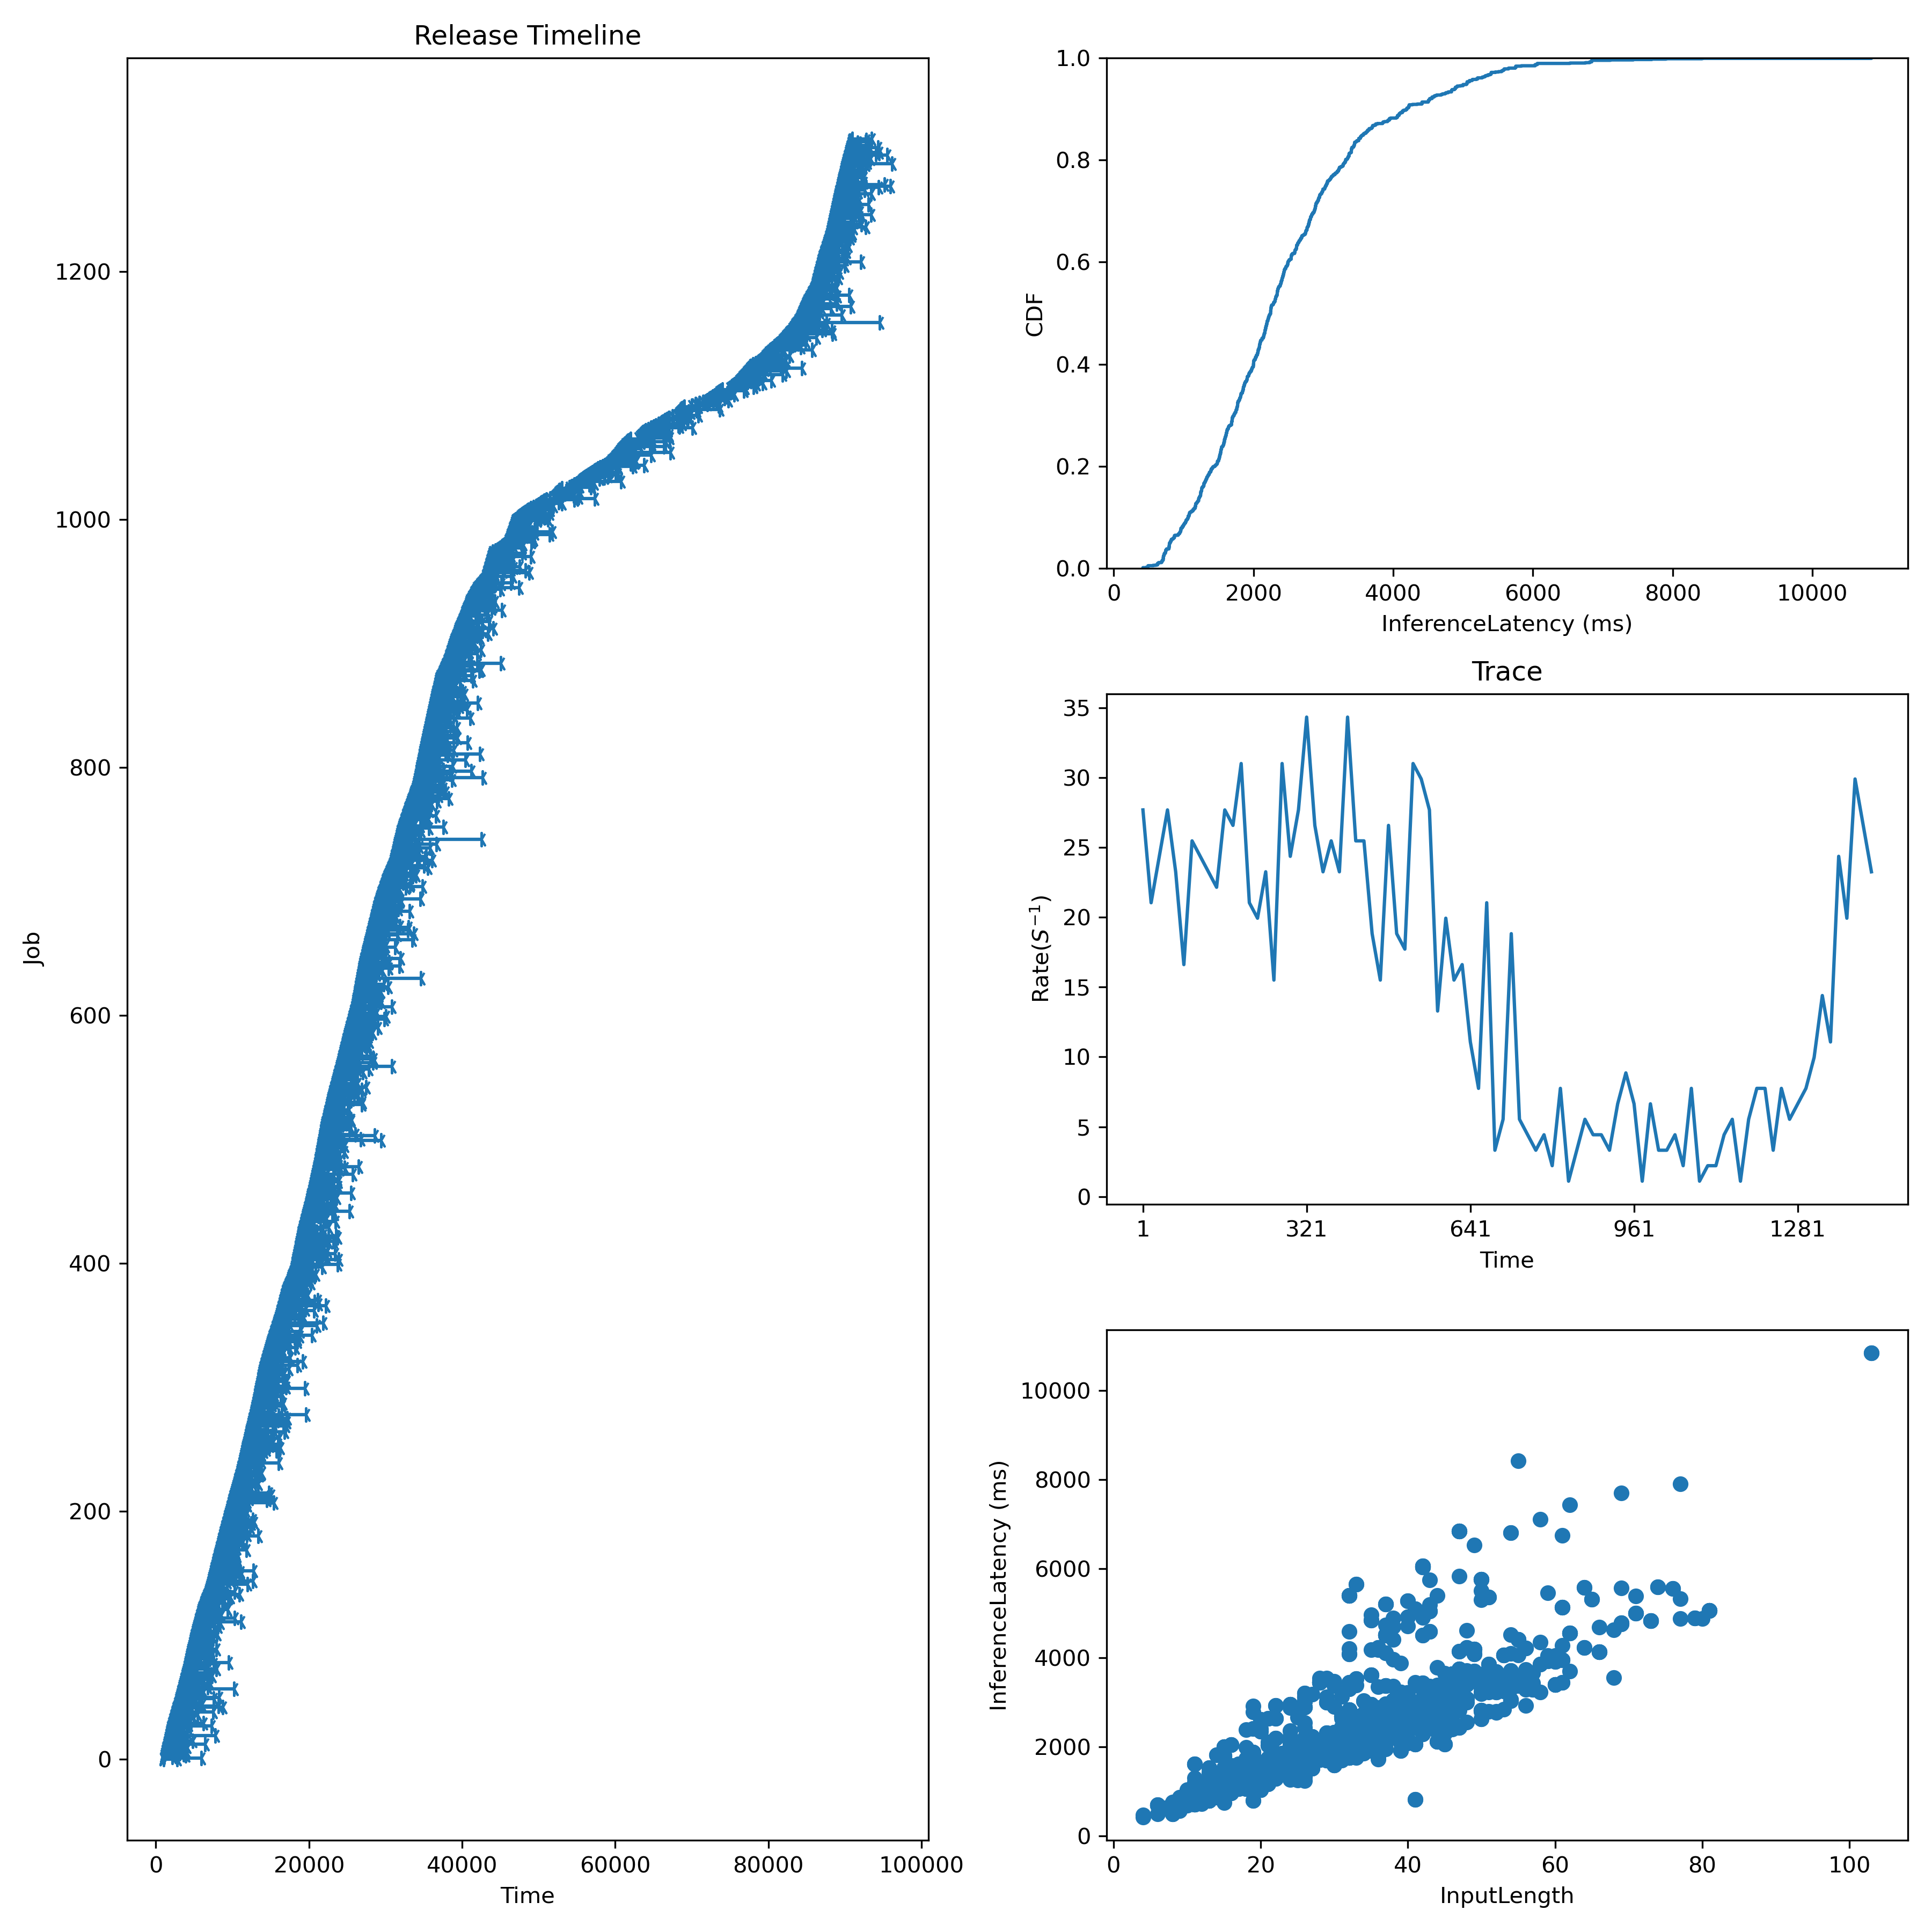

Values plotted in this chart, from the file beside it:
Idx, InputLen, InferenceLatency, InferenceLatencyP99, Admitted, Deadline
0, 15, 1778, 6752, 1000, 1300
1, 80, 4879, 6752, 1037, 1337
2, 18, 1061, 6752, 1074, 1374
3, 45, 2767, 6752, 1111, 1411
4, 38, 2435, 6752, 1148, 1448
5, 27, 1954, 6752, 1185, 1485
6, 22, 2185, 6752, 1222, 1522
7, 43, 2616, 6752, 1259, 1559
8, 26, 1764, 6752, 1296, 1596
9, 17, 1054, 6752, 1333, 1633
10, 35, 2649, 6752, 1370, 1670
11, 36, 2102, 6752, 1407, 1707
12, 71, 5001, 6752, 1444, 1744
13, 23, 1843, 6752, 1481, 1781
14, 24, 1322, 6752, 1519, 1819
15, 42, 3282, 6752, 1556, 1856
16, 45, 2052, 6752, 1593, 1893
17, 20, 1515, 6752, 1630, 1930
18, 17, 1418, 6752, 1667, 1967
19, 42, 6063, 6752, 1704, 2004
20, 23, 1855, 6752, 1741, 2041
21, 30, 2308, 6752, 1778, 2078
22, 27, 1687, 6752, 1815, 2115
23, 9, 603.9, 6752, 1852, 2152
24, 18, 1346, 6752, 1889, 2189
25, 26, 2196, 6752, 1926, 2226
26, 39, 2165, 6752, 1963, 2263
27, 40, 5274, 6752, 2000, 2300
28, 34, 2231, 6752, 2048, 2348
29, 49, 4085, 6752, 2095, 2395
30, 15, 1999, 6752, 2143, 2443
31, 9, 795.1, 6752, 2190, 2490
32, 16, 1577, 6752, 2238, 2538
33, 31, 2690, 6752, 2286, 2586
34, 25, 1939, 6752, 2333, 2633
35, 17, 1259, 6752, 2381, 2681
36, 29, 2995, 6752, 2429, 2729
37, 19, 1543, 6752, 2476, 2776
38, 35, 4961, 6752, 2524, 2824
39, 19, 1089, 6752, 2571, 2871
40, 36, 2102, 6752, 2619, 2919
41, 21, 1177, 6752, 2667, 2967
42, 42, 6032, 6752, 2714, 3014
43, 32, 5403, 6752, 2762, 3062
44, 27, 3182, 6752, 2810, 3110
45, 52, 2794, 6752, 2857, 3157
46, 27, 2223, 6752, 2905, 3205
47, 25, 1487, 6752, 2952, 3252
48, 27, 2180, 6752, 3000, 3300
49, 37, 4506, 6752, 3042, 3342
50, 61, 5128, 6752, 3083, 3383
51, 39, 2512, 6752, 3125, 3425
52, 14, 997.1, 6752, 3167, 3467
53, 38, 2752, 6752, 3208, 3508
54, 43, 2989, 6752, 3250, 3550
55, 27, 1867, 6752, 3292, 3592
56, 45, 2674, 6752, 3333, 3633
57, 47, 6842, 6752, 3375, 3675
58, 33, 3382, 6752, 3417, 3717
59, 25, 2087, 6752, 3458, 3758
... 1,248 more rows
